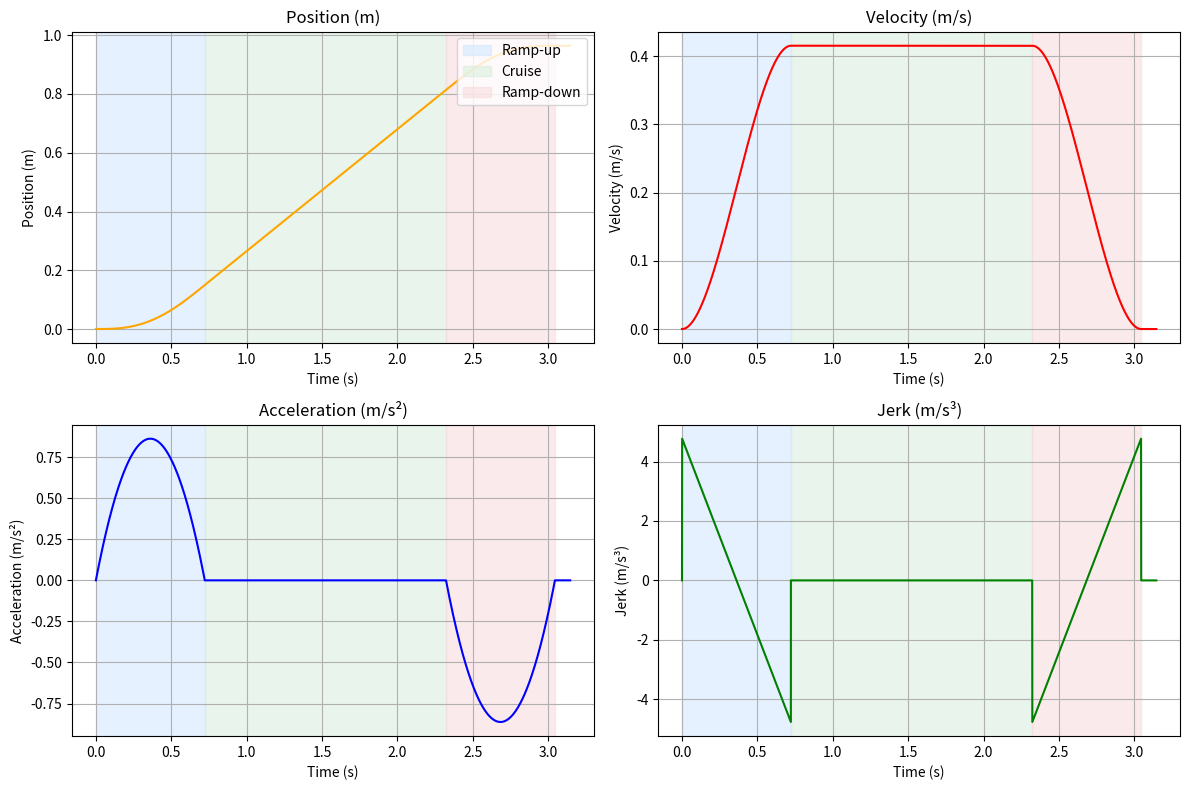
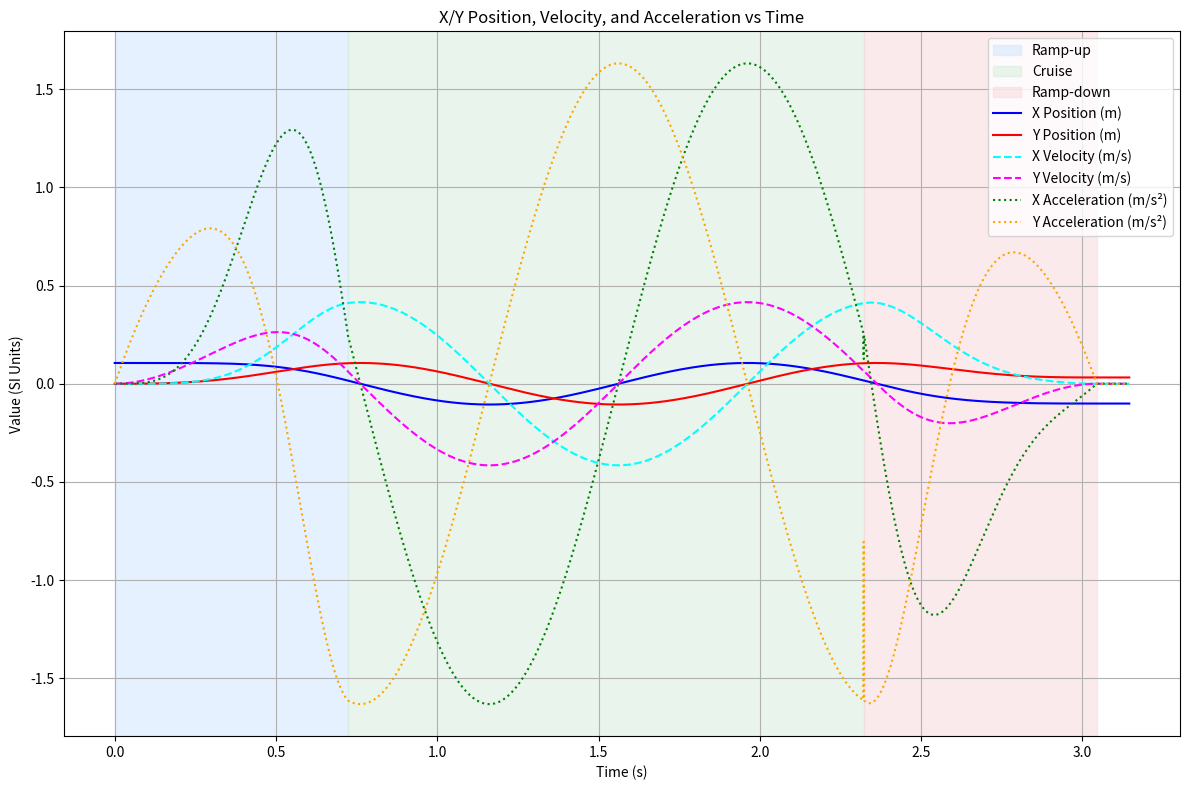

Here is the Python script that generated these plots, in order:
import numpy as np
import matplotlib.pyplot as plt

PI = np.pi

def calculate_maximum_velocity(radius, CycleTime, jerk, accel, velocity):
    """
    All parameters and returns are in SI units (meters, seconds).
    """
    V_max = 2 * radius * PI / CycleTime  # m/s
    print(f"Maximum Velocity = {V_max:.6f} m/s")
    if velocity == 0:
        return jerk, accel, velocity
    scale = V_max / velocity
    J = jerk * scale**3
    A = accel * scale**2
    V = V_max
    print(f"Jerk = {J:.6f} m/s³, Acceleration = {A:.6f} m/s², Velocity = {V:.6f} m/s")
    return J, A, V

# Reference values (all SI units)
ACCELERATION = 5      # m/s²  
VELOCITY = 1          # m/s
JERK = 100            # m/s³
RADIUS = 0.10577      # meters (was 105.77 mm)
EXPO = 0.05
PROJ = 32
CycleTime = EXPO * PROJ

# Calculate scaled parameters for cruise phase
JERK_S, ACCELERATION_S, VELOCITY_S = calculate_maximum_velocity(
    RADIUS, CycleTime, JERK, ACCELERATION, VELOCITY
)

peak_vel = VELOCITY_S
peak_accel = ACCELERATION_S
peak_jerk = JERK_S
radius = RADIUS

# --- Parameters (edit as needed) ---
parabolic_ratio = 2/3
dt = 0.001
num_rev = 1.0

# --- Ramping time and distance ---
ramp_time = peak_vel / (peak_accel * parabolic_ratio)
half_ramp_time = ramp_time / 2
ramp_distance = (peak_vel**2 / peak_accel)  # meters

# --- Quadratic acceleration coefficients ---
b = peak_accel / (half_ramp_time - (half_ramp_time**2) / ramp_time)
a = -b / ramp_time

# --- Time arrays ---
cruise_distance = 2 * np.pi * radius  # meters (cruise phase only)
cruise_time = cruise_distance / peak_vel  # seconds

t_up = np.arange(0, ramp_time, dt)
t_cruise = np.arange(ramp_time, ramp_time + cruise_time, dt)
t_down = np.arange(ramp_time + cruise_time, ramp_time + cruise_time + ramp_time, dt)

# Then concatenate as:
t = np.concatenate([t_up, t_cruise, t_down])

# --- Ramp-up phase ---
accel_up = a * t_up**2 + b * t_up
vel_up = np.zeros_like(t_up)
pos_up = np.zeros_like(t_up)
for i in range(1, len(t_up)):
    vel_up[i] = vel_up[i-1] + accel_up[i-1] * dt
    pos_up[i] = pos_up[i-1] + vel_up[i-1] * dt
jerk_up = np.zeros_like(t_up)
jerk_up[1:] = (accel_up[1:] - accel_up[:-1]) / dt

# --- Cruise phase ---
accel_cruise = np.zeros_like(t_cruise)
vel_cruise = np.ones_like(t_cruise) * peak_vel
pos_cruise = pos_up[-1] + np.cumsum(vel_cruise) * dt
jerk_cruise = np.zeros_like(t_cruise)

# --- Ramp-down phase (mirror of ramp-up) ---
accel_down = -accel_up[::-1]
vel_down = np.zeros_like(t_down)
pos_down = np.zeros_like(t_down)
vel_down[0] = vel_cruise[-1]
pos_down[0] = pos_cruise[-1]
for i in range(1, len(t_down)):
    vel_down[i] = vel_down[i-1] + accel_down[i-1] * dt
    pos_down[i] = pos_down[i-1] + vel_down[i-1] * dt
jerk_down = np.zeros_like(t_down)
jerk_down[1:] = (accel_down[1:] - accel_down[:-1]) / dt


# Add margin (e.g., 0.1s) after the last point
margin = 0.1  # seconds
t_margin = np.arange(t[-1] + dt, t[-1] + margin + dt, dt)
t = np.concatenate([t, t_margin])

# Pad other arrays with their final value for the margin
pos = np.concatenate([pos_up, pos_cruise, pos_down])
vel = np.concatenate([vel_up, vel_cruise, vel_down])
accel = np.concatenate([accel_up, accel_cruise, accel_down])
jerk = np.concatenate([jerk_up, jerk_cruise, jerk_down])

accel = np.concatenate([accel, np.full_like(t_margin, accel[-1])])
vel = np.concatenate([vel, np.full_like(t_margin, vel[-1])])
pos = np.concatenate([pos, np.full_like(t_margin, pos[-1])])
jerk = np.concatenate([jerk, np.zeros_like(t_margin)])

# --- Circular projection ---
degrees = np.degrees(pos / radius)
x_pos = radius * np.cos(np.radians(degrees))  # meters
y_pos = radius * np.sin(np.radians(degrees))  # meters
x_vel = vel * np.sin(np.radians(degrees))
y_vel = vel * np.cos(np.radians(degrees))
x_accel = np.gradient(x_vel, dt)
y_accel = np.gradient(y_vel, dt)

print(f"peak_accel = {peak_accel} m/s^2")
print(f"peak_vel = {peak_vel} m/s")
print(f"parabolic_ratio = {parabolic_ratio}")
print(f"dt = {dt} s")
print(f"radius = {radius} m")
print(f"num_rev = {num_rev}")
print(f"ramp_time = {ramp_time:.6f} s")
print(f"half_ramp_time = {half_ramp_time:.6f} s")
print(f"ramp_distance = {ramp_distance:.6f} m")
print(f"a (quadratic coefficient) = {a:.6f}")
print(f"b (linear coefficient) = {b:.6f}")

print("\nFirst 10 values:")
print("Time\tCirc Accel\tCirc Vel\tCirc Pos\tCirc Jerk\tDegrees\t\tX Pos (m)\tY Pos (m)\tX Vel (m/s)\tY Vel (m/s)\tX Accel\t\tY Accel")
for i in range(10):
    deg = np.degrees(degrees[i])
    print(f"{t[i]:.3f}\t{accel[i]:.7f}\t{vel[i]:.7f}\t{pos[i]:.7f}\t{jerk[i]:.7f}\t"
      f"{deg:.7f}\t{x_pos[i]:.7f}\t{y_pos[i]:.7f}\t{x_vel[i]:.7f}\t{y_vel[i]:.7f}\t"
      f"{x_accel[i]:.7f}\t{y_accel[i]:.7f}")

# Define phase boundaries
t_rampup_end = ramp_time
t_cruise_end = ramp_time + cruise_time
t_rampdown_end = ramp_time + cruise_time + ramp_time

# --- Plotting motion profile: position, velocity, acceleration, jerk ---
fig2, axs2 = plt.subplots(2, 2, figsize=(12, 8))

for ax in axs2.flat:
    # Ramp-up: light blue
    ax.axvspan(0, t_rampup_end, color='#cce5ff', alpha=0.5, label='Ramp-up' if ax==axs2[0,0] else "")
    # Cruise: light green
    ax.axvspan(t_rampup_end, t_cruise_end, color='#d4edda', alpha=0.5, label='Cruise' if ax==axs2[0,0] else "")
    # Ramp-down: light red
    ax.axvspan(t_cruise_end, t_rampdown_end, color='#f8d7da', alpha=0.5, label='Ramp-down' if ax==axs2[0,0] else "")

axs2[0, 0].plot(t, pos, color='orange')
axs2[0, 0].set_title("Position (m)")
axs2[0, 0].set_xlabel("Time (s)")
axs2[0, 0].set_ylabel("Position (m)")
axs2[0, 0].grid(True)

axs2[0, 1].plot(t, vel, color='red')
axs2[0, 1].set_title("Velocity (m/s)")
axs2[0, 1].set_xlabel("Time (s)")
axs2[0, 1].set_ylabel("Velocity (m/s)")
axs2[0, 1].grid(True)

axs2[1, 0].plot(t, accel, color='blue')
axs2[1, 0].set_title("Acceleration (m/s²)")
axs2[1, 0].set_xlabel("Time (s)")
axs2[1, 0].set_ylabel("Acceleration (m/s²)")
axs2[1, 0].grid(True)

axs2[1, 1].plot(t, jerk, color='green')
axs2[1, 1].set_title("Jerk (m/s³)")
axs2[1, 1].set_xlabel("Time (s)")
axs2[1, 1].set_ylabel("Jerk (m/s³)")
axs2[1, 1].grid(True)

# Add legend for phase backgrounds
handles, labels = axs2[0,0].get_legend_handles_labels()
if handles:
    axs2[0,0].legend(loc="upper right")

plt.tight_layout()
plt.show()

# --- Plotting all X/Y position, velocity, acceleration on the same plot ---
plt.figure(figsize=(12, 8))

# Backgrounds for phases
plt.axvspan(0, t_rampup_end, color='#cce5ff', alpha=0.5, label='Ramp-up')
plt.axvspan(t_rampup_end, t_cruise_end, color='#d4edda', alpha=0.5, label='Cruise')
plt.axvspan(t_cruise_end, t_rampdown_end, color='#f8d7da', alpha=0.5, label='Ramp-down')

plt.plot(t, x_pos, label="X Position (m)", color='blue')
plt.plot(t, y_pos, label="Y Position (m)", color='red')
plt.plot(t, x_vel, label="X Velocity (m/s)", color='cyan', linestyle='--')
plt.plot(t, y_vel, label="Y Velocity (m/s)", color='magenta', linestyle='--')
plt.plot(t, x_accel, label="X Acceleration (m/s²)", color='green', linestyle=':')
plt.plot(t, y_accel, label="Y Acceleration (m/s²)", color='orange', linestyle=':')

plt.title("X/Y Position, Velocity, and Acceleration vs Time")
plt.xlabel("Time (s)")
plt.ylabel("Value (SI Units)")
plt.legend()
plt.grid(True)
plt.tight_layout()
plt.show()